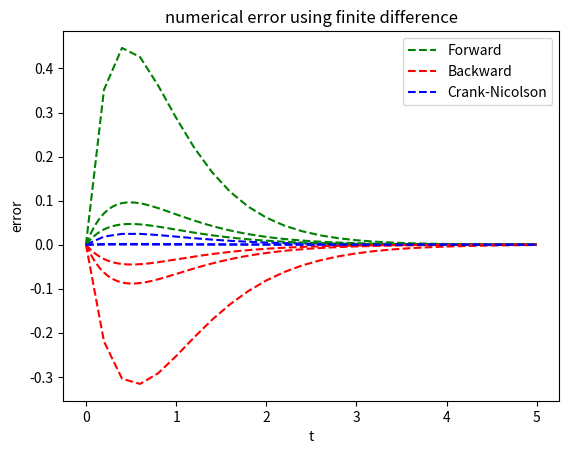

Write the Python code that produced this figure.
# exercise 5

import numpy as np
import matplotlib.pyplot as plt

def solver(I, a, t_end, dt):
    """
        calculate numerical error from using
        Forward Euler, Backwards Euler and Crank-Nicolson
        on the differential equation:
            u'(t) = -au(t)
        with initial condition u(0) = I
        in timeframe 0 < t < t_end
    """
    
    Nt = int(round(t_end/dt))
    t_end = Nt*dt
    t = np.linspace(0, t_end, Nt+1)
    u_f = np.zeros(Nt+1)
    u_b = np.zeros(Nt+1)
    u_cn = np.zeros(Nt+1)
    u_f[0] = I
    u_b[0] = I 
    u_cn[0] = I
    u_exact = np.zeros(Nt+1)
    for i in range(Nt+1):
        u_exact[i] = I*np.exp(-a*t[i])
    for i in range(0, Nt):
        u_f[i+1] = u_f[i]*(1 - a*dt)
        u_b[i+1] = u_b[i]/(1 + a*dt)
        u_cn[i+1] = (u_cn[i]*(1 - 0.5*a*dt))/(1 + 0.5*a*dt)
    error_f = np.zeros(Nt+1)
    error_b = np.zeros(Nt+1)
    error_cn = np.zeros(Nt+1)
    for i in range(Nt+1):
        error_f[i] = u_exact[i] - u_f[i]
        error_b[i] = u_exact[i] - u_b[i]
        error_cn[i] = u_exact[i] - u_cn[i]
    return error_f, error_b, error_cn, t

time_step = 0.2
dt = [time_step, 0.25*time_step, 0.125*time_step]
for i in range(3):
    f, b, cn, t = solver(5, 2, 5, dt[i])

    plt.plot(t, f, 'g--', t, b, 'r--', t, cn, 'b--')
    plt.legend(['Forward', 'Backward', 'Crank-Nicolson'])
    plt.xlabel('t'), plt.ylabel('error')
    plt.title('numerical error using finite difference')
plt.show()

